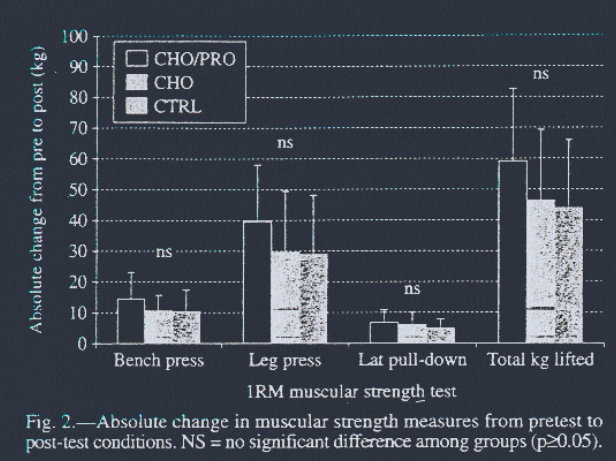

The file beside this chart, header and first rows:
cho/pro, 14.334470989761094, 0, mean_bp
cho/pro, 23.21, 0, upper_sd_bp
cho/pro, 39.93, 0, mean_lp
cho/pro, 58.02, 0, upper_sd_lp
cho/pro, 6.826, 0, mean_pd
cho/pro, 10.92, 0, upper_sd_pd
cho, 10.92, 1, mean_bp
cho, 15.36, 1, upper_sd_bp
cho, 30.03, 1, mean_lp
cho, 49.49, 1, upper_sd_lp
cho, 6.143, 1, mean_pd
cho, 10.24, 1, upper_sd_pd
ctrl, 10.24, 2, mean_bp
ctrl, 17.41, 2, upper_sd_bp
ctrl, 29.01, 2, mean_lp
ctrl, 48.46, 2, upper_sd_lp
ctrl, 5.119, 2, mean_pd
ctrl, 8.191, 2, upper_sd_pd
